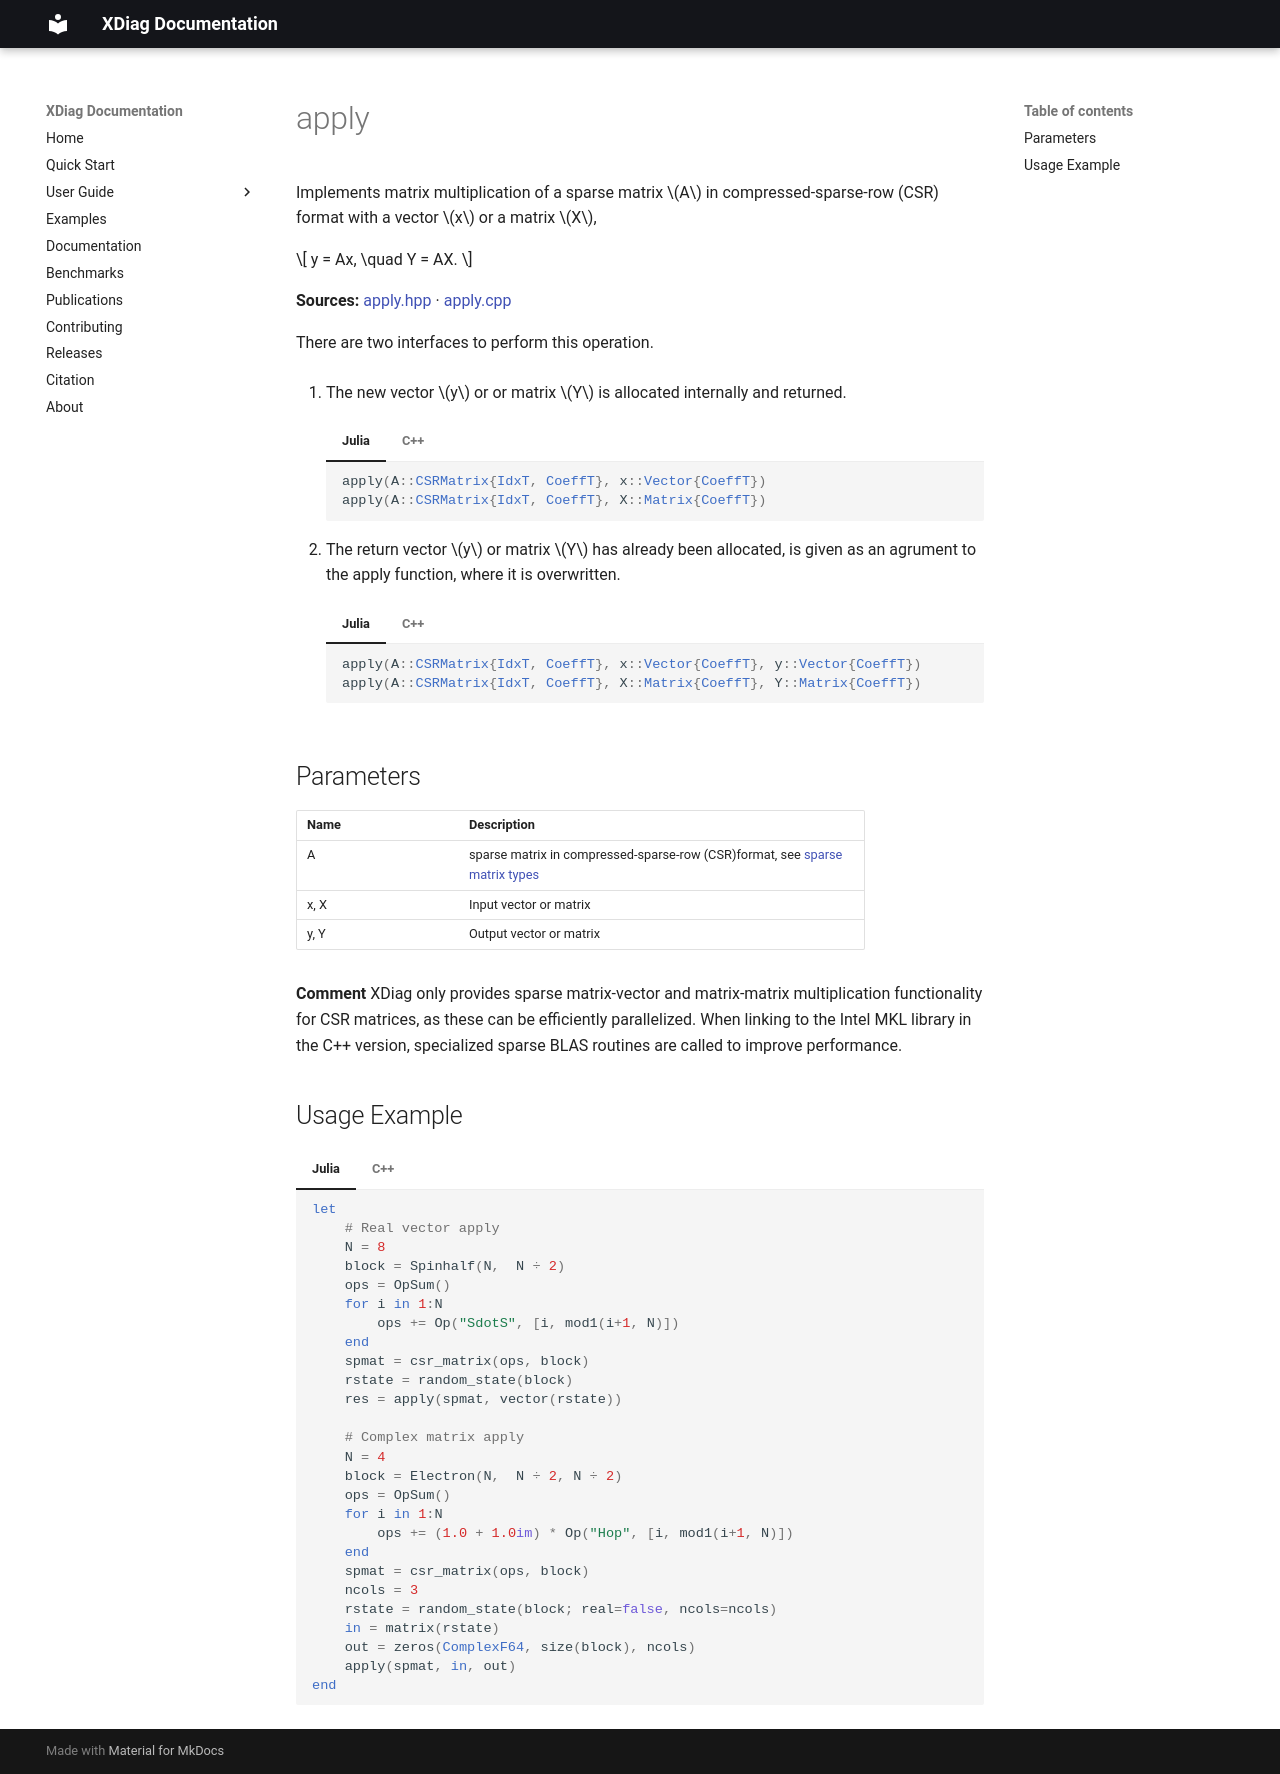

repository: awietek/xdiag · page: documentation/kernels/sparse/apply/index.html · generator: mkdocs

---
title: apply
---

Implements matrix multiplication of a sparse matrix $A$ in compressed-sparse-row (CSR) format with a vector $x$ or a matrix $X$,

$$ y = Ax, \quad Y = AX. $$

**Sources:** [apply.hpp](https://github.com/awietek/xdiag/blob/main/xdiag/kernels/sparse/apply.hpp) · [apply.cpp](https://github.com/awietek/xdiag/blob/main/xdiag/kernels/sparse/apply.cpp)

There are two interfaces to perform this operation.

1. The new vector $y$ or or matrix $Y$ is allocated internally and returned.

	=== "Julia"
		```julia
		apply(A::CSRMatrix{IdxT, CoeffT}, x::Vector{CoeffT})
		apply(A::CSRMatrix{IdxT, CoeffT}, X::Matrix{CoeffT})
		```
	=== "C++"
		```c++
		template <typename idx_t, typename coeff_t>
		arma::Col<coeff_t> apply(CSRMatrix<idx_t, coeff_t> const &A, arma::Col<coeff_t> const &x);
		template <typename idx_t, typename coeff_t>
		arma::Col<coeff_t> apply(CSRMatrix<idx_t, coeff_t> const &A, arma::Mat<coeff_t> const &X);
		```


2. The return vector $y$ or matrix $Y$ has already been allocated, is given as an agrument to the apply function, where it is overwritten.

	=== "Julia"
		```julia
		apply(A::CSRMatrix{IdxT, CoeffT}, x::Vector{CoeffT}, y::Vector{CoeffT})
		apply(A::CSRMatrix{IdxT, CoeffT}, X::Matrix{CoeffT}, Y::Matrix{CoeffT})
		```
	=== "C++"
		```c++
		template <typename idx_t, typename coeff_t>
		void apply(CSRMatrix<idx_t, coeff_t> const &A, arma::Col<coeff_t> const &x, arma::Col<coeff_t> &y);
		template <typename idx_t, typename coeff_t>
		void apply(CSRMatrix<idx_t, coeff_t> const &A, arma::Mat<coeff_t> const &X, arma::Mat<coeff_t> &Y);
		```

## Parameters

| Name | Description                                                                                           |
|:-----|:------------------------------------------------------------------------------------------------------|
| A    | sparse matrix in compressed-sparse-row (CSR)format, see [sparse matrix types](sparse_matrix_types.md) |
| x, X | Input vector or matrix                                                                                |
| y, Y | Output vector or matrix                                                                               |

**Comment** XDiag only provides sparse matrix-vector and matrix-matrix multiplication functionality for CSR matrices, as these can be efficiently parallelized. When linking to the Intel MKL library in the C++ version, specialized sparse BLAS routines are called to improve performance.

## Usage Example

=== "Julia"
	```julia
	--8<-- "examples/usage_examples/main.jl:sparse_apply"
	```
=== "C++"
	```c++
	--8<-- "examples/usage_examples/main.cpp:sparse_apply"
	```
